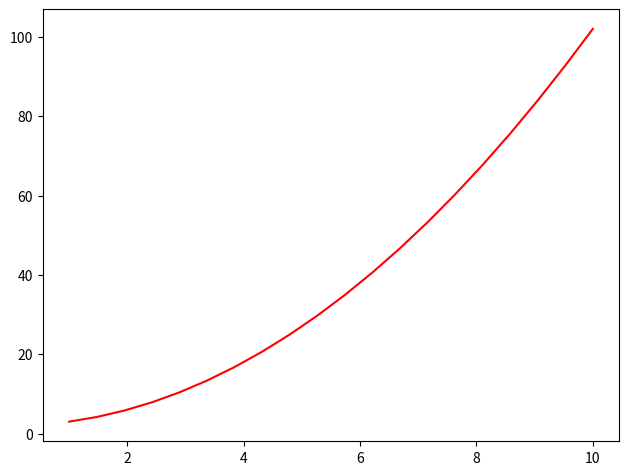

This figure's Python source:
from matplotlib import pyplot as plt
import numpy as np

x1 = np.linspace(1, 10, 20)
print(x1)
y1 = x1 * x1 + 2
fig = plt.figure()
axes = fig.add_axes([0.1, 0.1, 0.9, 0.9])
axes.plot(x1, y1, 'r')

plt.show()